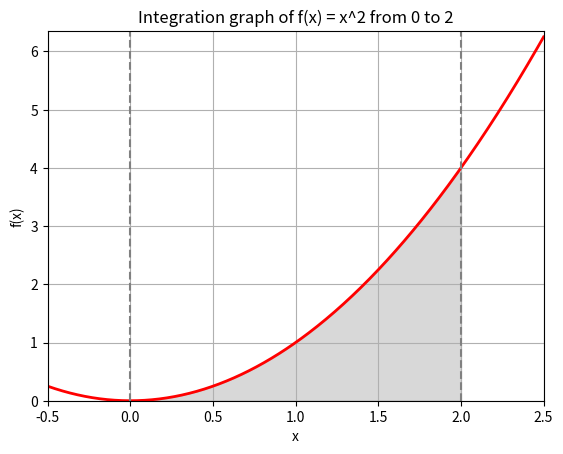

Source code (Python):
import numpy as np
import matplotlib.pyplot as plt

# Function to integrate
def f(x):
    return x**2

# Integration limits
a = 0
b = 2

# Monte Carlo method
N = 10000  # Number of random points
x_random = np.random.uniform(a, b, N)
y_random = np.random.uniform(0, f(b), N)

# Area under the curve
under_curve = y_random < f(x_random)
area = (b - a) * f(b) * np.mean(under_curve)

print(f"Monte Carlo integration estimate: {area}")

# Plotting the function and the area under the curve
x = np.linspace(-0.5, 2.5, 400)
y = f(x)

fig, ax = plt.subplots()
ax.plot(x, y, 'r', linewidth=2)

ix = np.linspace(a, b)
iy = f(ix)
ax.fill_between(ix, iy, color='gray', alpha=0.3)

ax.set_xlim([x[0], x[-1]])
ax.set_ylim([0, max(y) + 0.1])
ax.set_xlabel('x')
ax.set_ylabel('f(x)')
ax.axvline(x=a, color='gray', linestyle='--')
ax.axvline(x=b, color='gray', linestyle='--')
ax.set_title(f'Integration graph of f(x) = x^2 from {a} to {b}')
plt.grid()
plt.show()